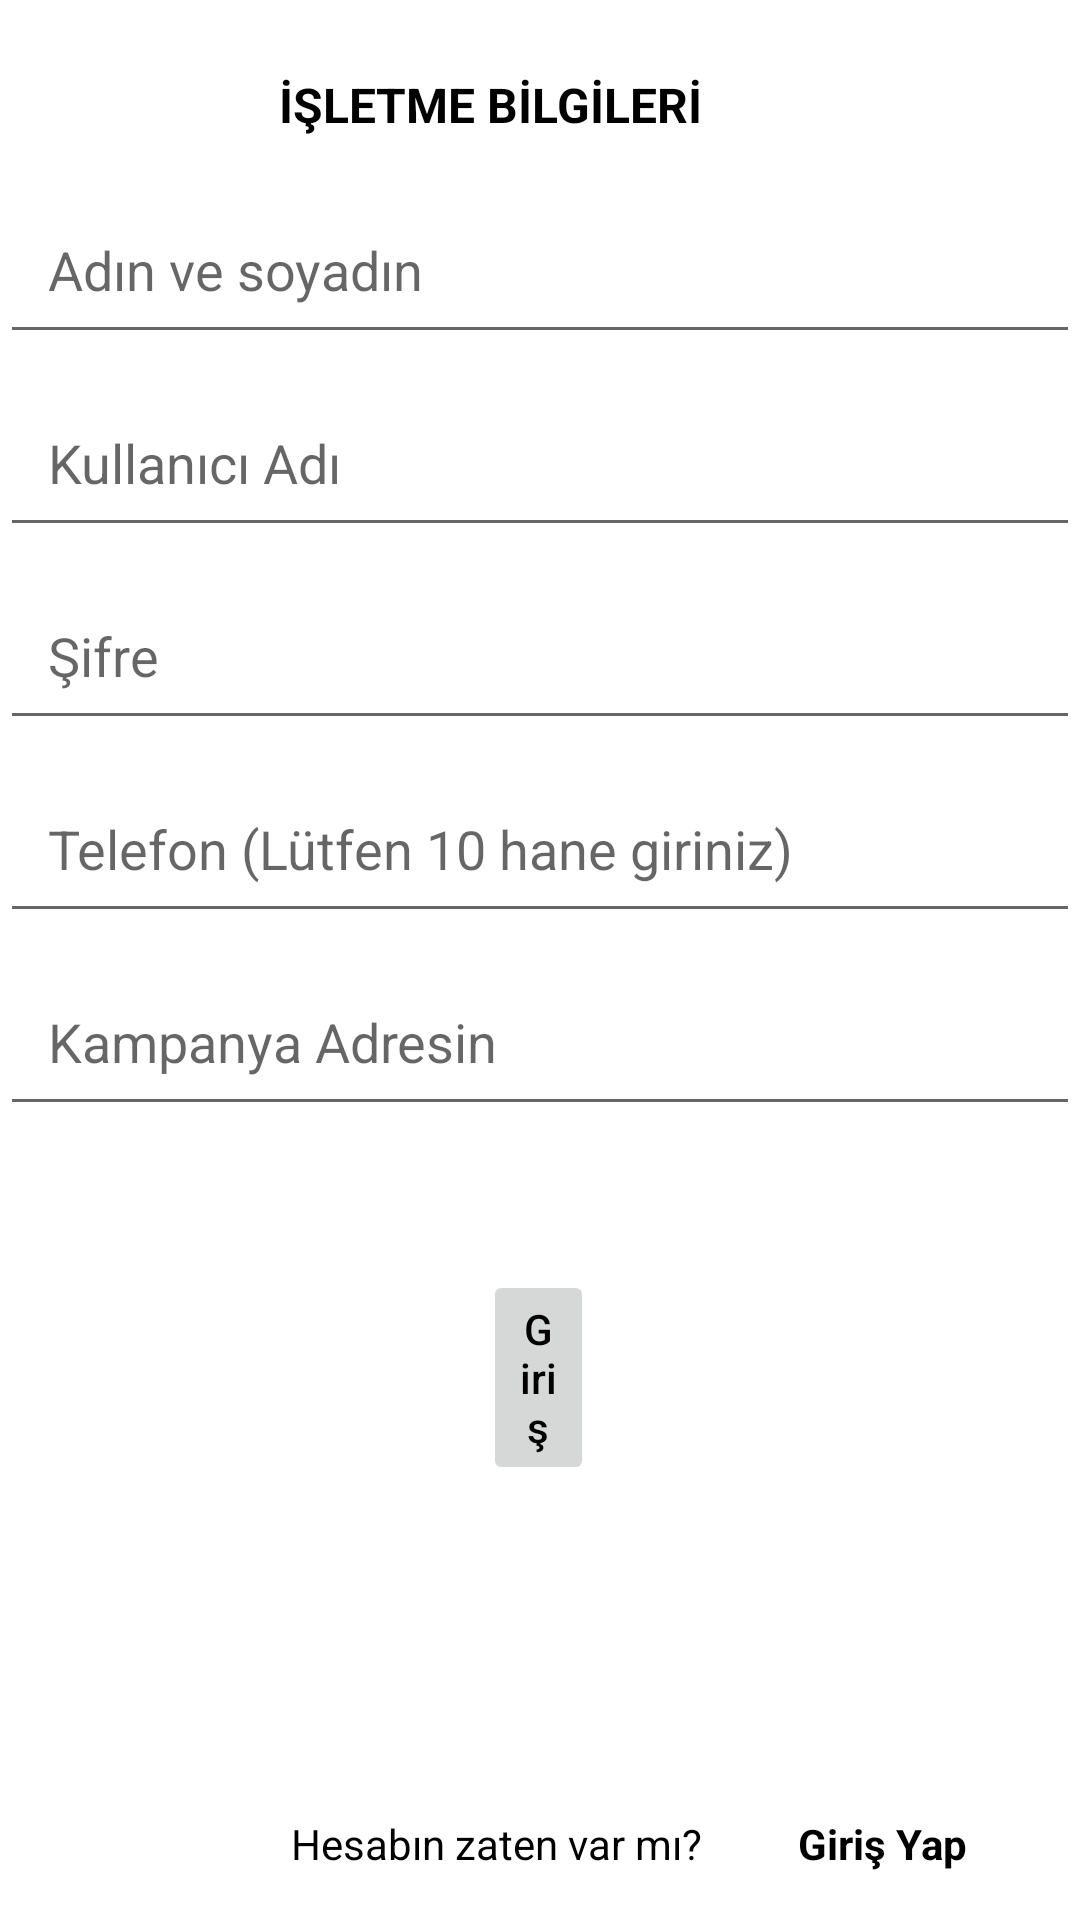

Android layout source for this screen:
<!-- AndroidManifest.xml: application theme Theme.Paylasim -->
<!-- res/layout/fragment_isletme_kayit_bilgileri.xml -->
<?xml version="1.0" encoding="utf-8"?>
<androidx.constraintlayout.widget.ConstraintLayout xmlns:android="http://schemas.android.com/apk/res/android"
    xmlns:app="http://schemas.android.com/apk/res-auto"
    xmlns:tools="http://schemas.android.com/tools"
    android:layout_width="match_parent"
    android:layout_height="match_parent"
    tools:context=".login.IsletmeKayitBilgileriFragment">


    <EditText
        android:id="@+id/et_telefonIsletme"
        android:layout_width="0dp"
        android:layout_height="wrap_content"
        android:layout_marginTop="8dp"
        android:ems="10"
        android:hint="Telefon (Lütfen 10 hane giriniz)"
        android:inputType="number"
        android:padding="16dp"

        app:layout_constraintEnd_toEndOf="parent"
        app:layout_constraintStart_toStartOf="parent"
        app:layout_constraintTop_toBottomOf="@+id/etSifreIsletme" />

    <EditText
        android:id="@+id/et_adresIsletme"
        android:layout_width="0dp"
        android:layout_height="wrap_content"
        android:layout_marginTop="8dp"
        android:ems="10"
        android:hint="Kampanya Adresin"
        android:inputType="textPostalAddress"
        android:padding="16dp"
        app:layout_constraintEnd_toEndOf="parent"
        app:layout_constraintStart_toStartOf="parent"
        app:layout_constraintTop_toBottomOf="@+id/et_telefonIsletme"></EditText>

    <TextView
        android:id="@+id/textView18"
        android:layout_width="wrap_content"
        android:layout_height="wrap_content"
        android:layout_marginStart="111dp"
        android:layout_marginTop="24dp"
        android:layout_marginEnd="144dp"
        android:text="İŞLETME BİLGİLERİ"
        android:textSize="16sp"
        android:textStyle="bold"
        app:layout_constraintEnd_toEndOf="parent"
        app:layout_constraintStart_toStartOf="parent"
        app:layout_constraintTop_toTopOf="parent" />

    <EditText
        android:id="@+id/etAdSoyadISletme"
        android:layout_width="0dp"
        android:layout_height="wrap_content"
        android:layout_marginTop="16dp"
        android:ems="10"
        android:hint="Adın ve soyadın"
        android:inputType="textPersonName"
        android:padding="16dp"
        app:layout_constraintEnd_toEndOf="parent"
        app:layout_constraintHorizontal_bias="1.0"
        app:layout_constraintStart_toStartOf="parent"
        app:layout_constraintTop_toBottomOf="@+id/textView18" />

    <EditText
        android:id="@+id/etSifreIsletme"
        android:layout_width="0dp"
        android:layout_height="wrap_content"
        android:layout_marginTop="8dp"
        android:ems="10"
        android:hint="Şifre"
        android:inputType="textPassword"
        android:padding="16dp"
        app:layout_constraintEnd_toEndOf="parent"
        app:layout_constraintStart_toStartOf="parent"
        app:layout_constraintTop_toBottomOf="@+id/etKullaniciAdiISletme" />

    <EditText
        android:id="@+id/etKullaniciAdiISletme"
        android:layout_width="0dp"
        android:layout_height="wrap_content"
        android:layout_marginTop="8dp"
        android:ems="10"
        android:hint="Kullanıcı Adı"
        android:inputType="textPersonName"
        android:padding="16dp"
        app:layout_constraintEnd_toEndOf="parent"
        app:layout_constraintStart_toStartOf="parent"
        app:layout_constraintTop_toBottomOf="@+id/etAdSoyadISletme" />

    <Button
        android:id="@+id/btn_girisISletme"
        android:layout_width="0dp"
        android:layout_height="wrap_content"
        android:layout_marginStart="161dp"
        android:layout_marginTop="48dp"
        android:layout_marginEnd="162dp"
        android:enabled="false"
        android:text="Giriş"
        android:textAllCaps="false"
        app:layout_constraintEnd_toEndOf="parent"
        app:layout_constraintHorizontal_bias="1.0"
        app:layout_constraintStart_toStartOf="parent"
        app:layout_constraintTop_toBottomOf="@+id/et_adresIsletme" />

    <TextView
        android:id="@+id/textView17"
        android:layout_width="wrap_content"
        android:layout_height="wrap_content"
        android:layout_marginStart="97dp"
        android:layout_marginBottom="16dp"
        android:text="Hesabın zaten var mı?"
        app:layout_constraintBottom_toBottomOf="parent"
        app:layout_constraintStart_toStartOf="parent" />

    <TextView
        android:id="@+id/tvKaydoll"
        android:layout_width="wrap_content"
        android:layout_height="wrap_content"
        android:layout_marginStart="32dp"
        android:layout_marginBottom="16dp"
        android:text="Giriş Yap"
        android:textStyle="bold"
        app:layout_constraintBottom_toBottomOf="parent"
        app:layout_constraintEnd_toEndOf="parent"
        app:layout_constraintHorizontal_bias="0.0"
        app:layout_constraintStart_toEndOf="@+id/textView17" />


</androidx.constraintlayout.widget.ConstraintLayout>
<!-- resources referenced by this layout -->
<resources>
  <style name="Theme.Paylasim" parent="Theme.MaterialComponents.DayNight.DarkActionBar">
          
          <item name="colorPrimary">#B6B6C5</item>
          <item name="colorPrimaryVariant">#0E0B13</item>
          <item name="colorOnPrimary">#BFBBBB</item>
          
          <item name="colorSecondary">@color/teal_200</item>
          <item name="colorSecondaryVariant">@color/teal_700</item>
          <item name="android:textColorPrimary">@color/black</item>
          <item name="android:textColor">@color/black</item>
          <item name="colorOnSecondary">@color/black</item>
          
          <item name="android:statusBarColor" tools:targetApi="l">?attr/colorPrimaryVariant</item>
          
      </style>
  <color name="teal_200">#303736</color>
  <color name="teal_700">#FF018786</color>
  <color name="black">#FF000000</color>
</resources>
